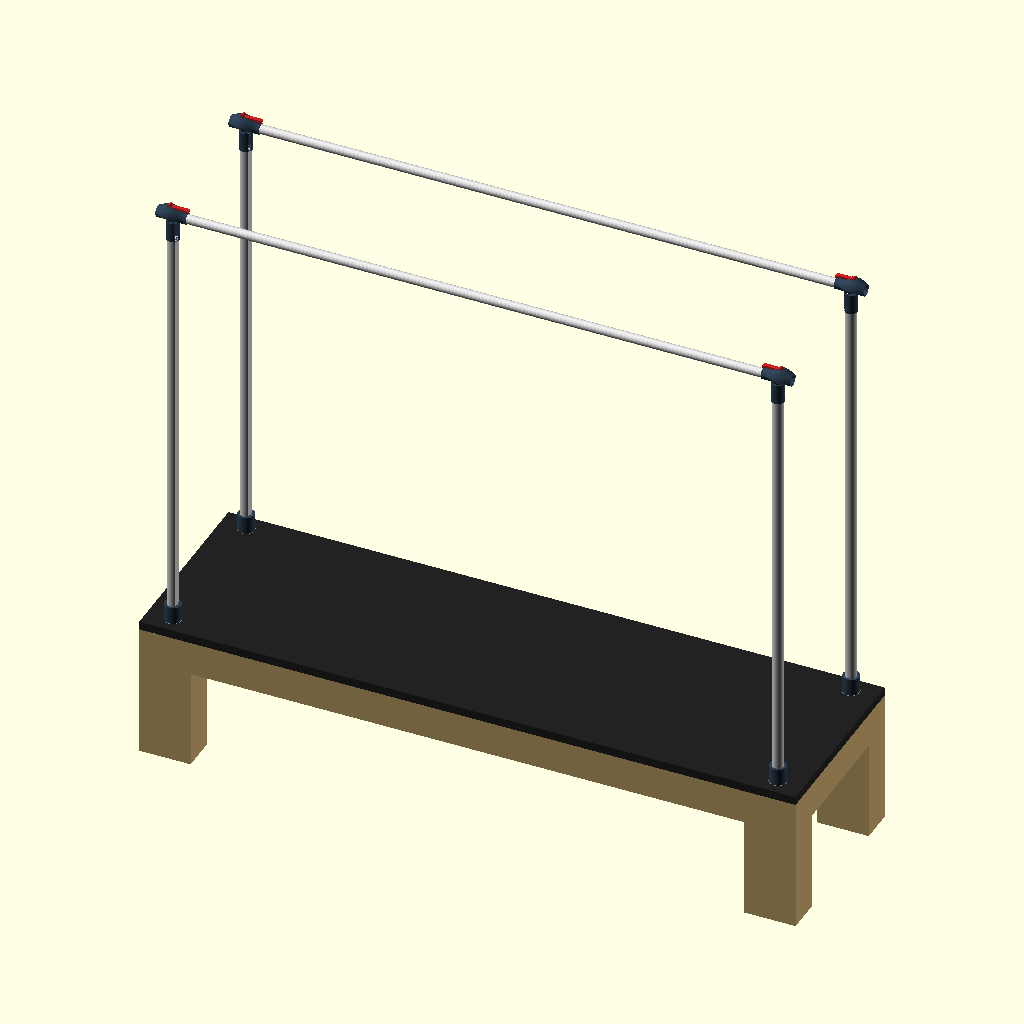
Cell 1: rendered with the file's own defaults.
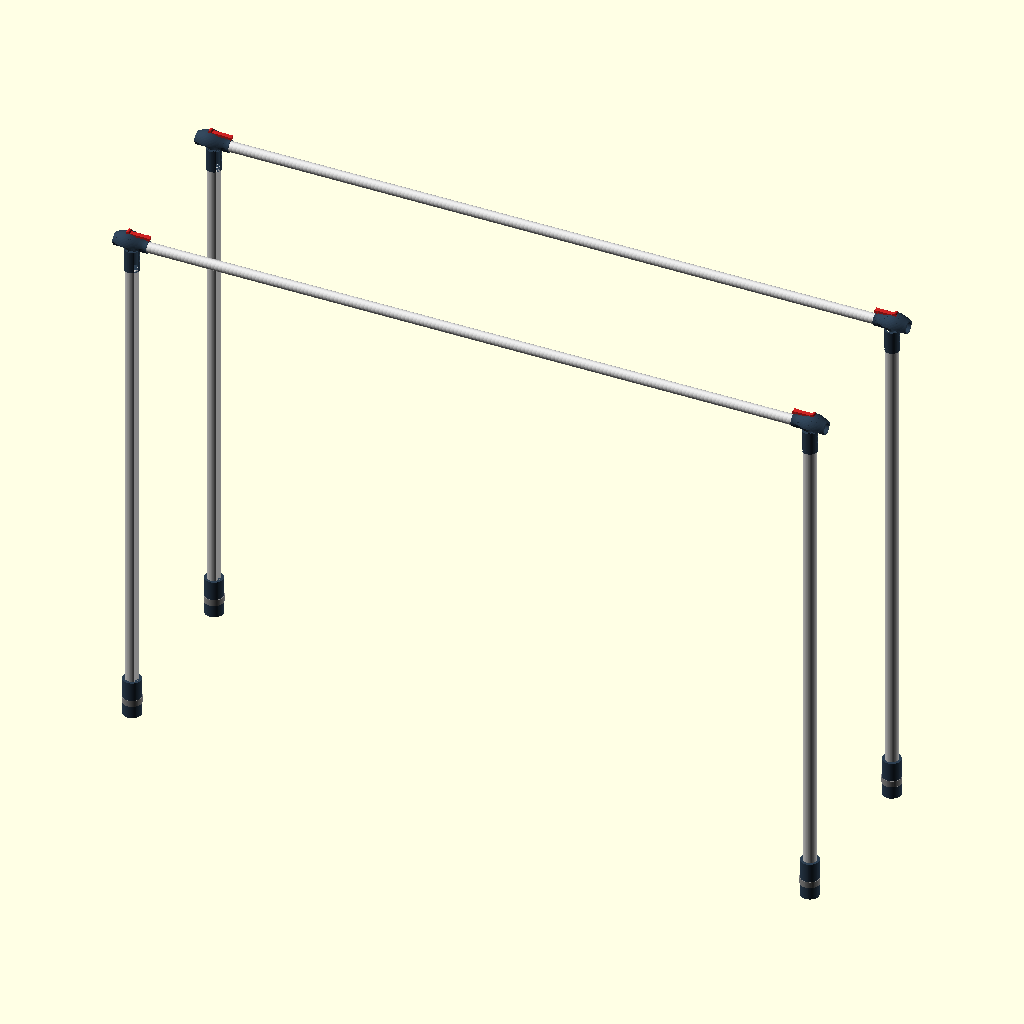
Cell 2: show_bed = false (everything else at default).
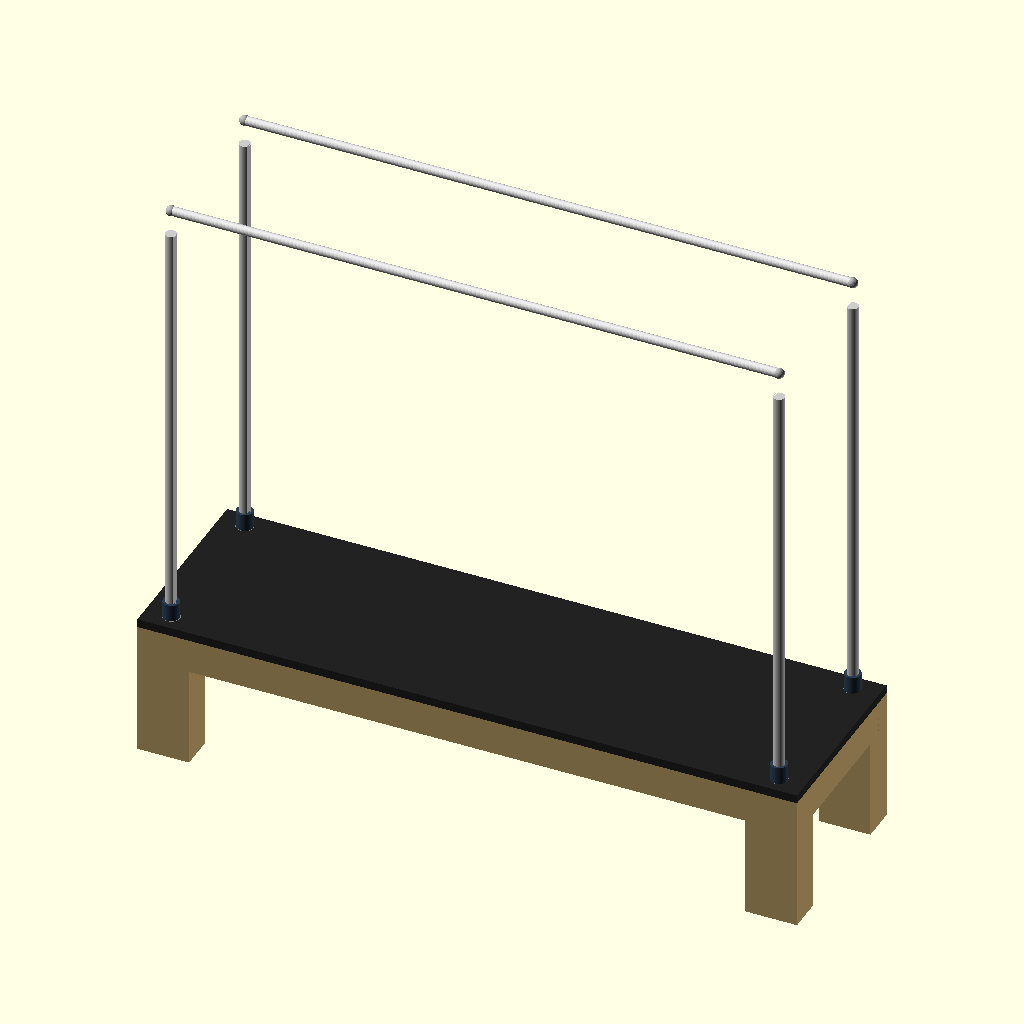
Cell 3: the same model with show_pole_tops = false.
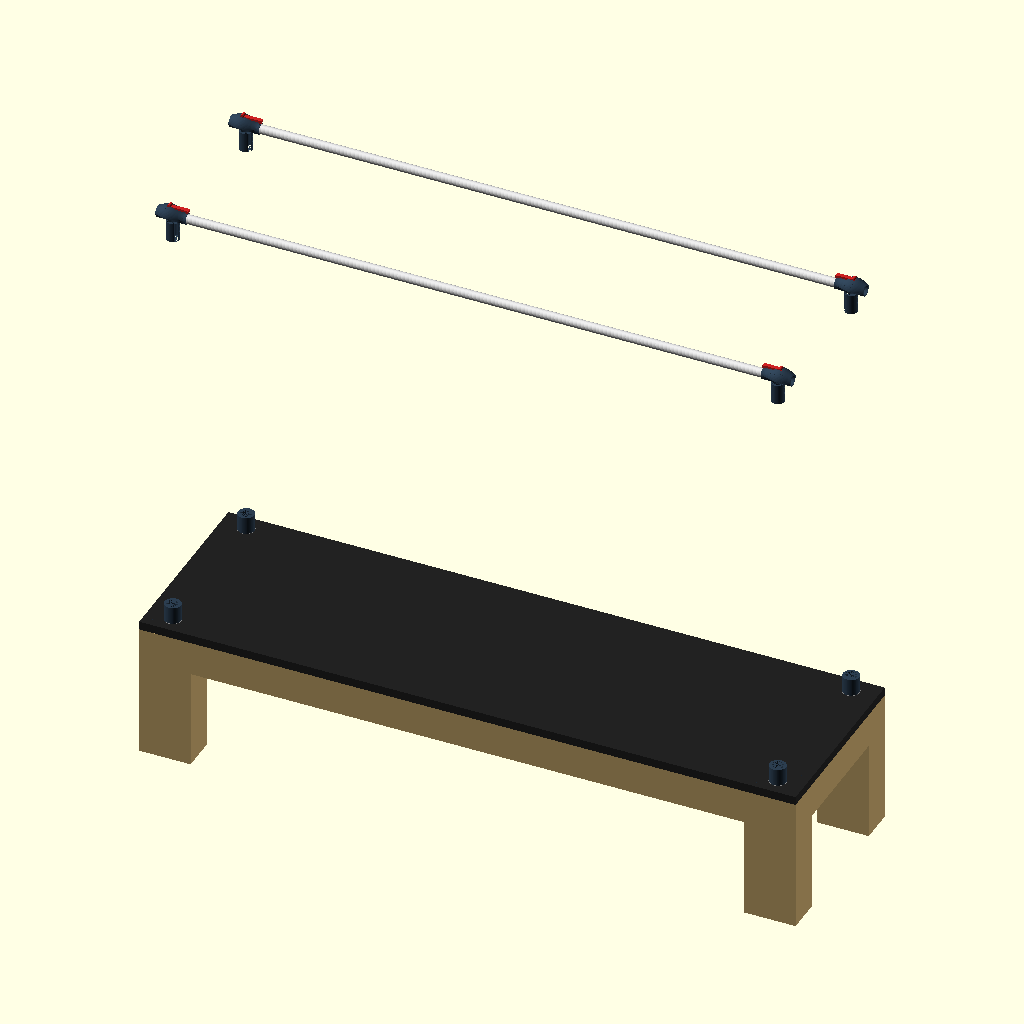
Cell 4 — show_pole_bodies set to false, the other parameters unchanged.
All cells are drawn from the same view direction (rotation 55°, 0°, 25°, orthographic, colour scheme Cornfield), but the view is re-fitted for each cell, so position and scale can differ between cells as well as the parameter.
Source of the model, pilates-reformer/PR-01-base/PR-01-base-v21.scad:
// PR-01-base-v21.scad
// Janis Product Design — Pilates Reformer with Full Tower
// Version: v21 — pole_top() family rebuilt as mudguard/airplane-camber collar
// (concept10 design: asymmetric camber housing + straight D-profile neck sleeve
// + red lever placeholder). Bell/horn/wine-glass geometry and all associated
// functions (cubic_bezier, pole_top_bell, pole_top_transition) removed. New
// multi-step loft (housing_steps slices, hull()-pairwise) replaces the 8-step
// elbow loft. xbar_z formula updated to derive from housing geometry, not
// top_boss_h. Lever is Stage 2 placeholder only — no mechanism geometry.
// Date: 2026-07-01
// Focus: Frame structure + joints only. No slider, no spring, no strap.
// Rules: rules-pr.md, rules-dimensions.md, .claude/rules-codes.md
//
// CHANGES FROM v20:
//   - Removed: cubic_bezier(), pole_top_bell(), pole_top_transition()
//   - Removed globals: head_h, top_boss_h, head_small_r, neck_or,
//     head_large_r, head_loft_steps, neck_bell_overlap, neck_bore_clearance,
//     neck_bell_transition_h, bolt_edge_clearance_min, neck_round_taper_h
//   - Added: pole_top_housing(), pole_top_lever_placeholder()
//   - Rebuilt: pole_top_neck() (straight, no taper blend, bolt positions
//     updated to z_bot+35 and z_bot+55 — both >15mm from edges)
//   - Rebuilt: pole_top() (housing + neck union, bore subtracted centrally)
//   - Updated: xbar_z = bed_h + pole_h - housing_r_circ - housing_camber_rise
//     (= 2065mm, up from v20's 2020mm — camber top = 2100 = bed_h+pole_h ✓)
//   - Updated: pole_body() neck_top = xbar_z - housing_r_circ (= 2046mm),
//     body_h = (2046 - 70) - 500 = 1476mm
//   - neck_h retained at 70mm (concept10 spec 50mm fails 15mm bolt-edge rule)
//   - neck_od retained at 47mm (concept10 spec 44mm gives 1.5mm wall < 2mm min)
//   - top_bore_d: 33→32 (TBD pending physical multi-pipe OD measurement)
//   - Patent flag: wedge-lock mechanism is patent candidate. Lever placeholder
//     only. Zero internal mechanism geometry in this file. See cc_chat_log.
//
// CONCEPT LOCK: mudguard/camber collar shape confirmed 2026-07-01 via local
// render (Claude Web sandbox). Concept is locked — no revert to bell/horn.
// DO NOT add wedge, cam, friction sleeve, or any mechanism geometry without
// explicit Janis written approval in chat.

// ── Global ────────────────────────────────────────────────────────────
e           = 0.01;   // epsilon — z-fight prevention
$fn         = 32;     // default resolution (use 64 for final render)

// ── Bed dimensions ────────────────────────────────────────────────────
bed_l       = 2300;   // total bed length (longitudinal) — PENDING Janis confirm
bed_w       = 670;    // total bed width — PENDING Janis confirm
bed_h       = 500;    // floor to top of bed surface — PENDING Janis confirm
leg_w       = 180;    // bed leg width — unchanged from v6
leg_t       = 120;    // bed leg depth — unchanged from v6
frame_rail_t = 60;    // bed rail thickness (wood) — PENDING
frame_rail_h = 120;   // bed rail height — PENDING

// ── Pole body — constant D-profile, NO TAPER (rules-dimensions.md v6, PR-01) ──
pole_d        = 40;   // body diameter (pole_od) — Janis-approved v15
pole_r        = pole_d / 2;
pole_h        = 1600;  // exposed pole height above bed surface — PENDING

// ── Pole TOP — mudguard/camber housing (concept10, concept-locked 2026-07-01) ──
// Housing: asymmetric camber cross-section (large r_top / near-flat r_bot),
// multi-step loft along X-axis. Neck: straight D-profile sleeve over pole_body().
// Lever: Stage 2 placeholder only — no mechanism geometry.
neck_h         = 70;    // retained from v20 — concept10's 50mm fails 15mm bolt-edge rule:
                         // bolts at 35mm and 55mm → min edge gap = 15mm exactly at bottom ✓
neck_wall_t    = 3;     // wall thickness per side
neck_id        = pole_d + 1;           // = 41mm — slip-fit clearance over pole_od (0.5mm/side)
neck_od        = neck_id + 2 * neck_wall_t;  // = 47mm — retained; concept10's 44mm gives 1.5mm wall < 2mm min
neck_bolt_d    = 6.5;   // M6 through-bolt clearance hole diameter
top_bore_d     = 32;    // TBD — 32mm pipe clearance pending physical multi-pipe OD measurement

// ── Housing geometry (concept10 mudguard/camber cross-section) ────────
housing_len         = 104;   // total length along X-axis (pole-to-pipe span)
housing_r_circ      = 19;    // base circular radius (constant fore/aft symmetry)
housing_camber_rise = 16;    // additional camber rise at top peak (r_top_max = 35mm)
housing_peak_t      = 0.40;  // parametric position of camber peak (t=0=front end, t=1=rear end)
housing_bump_w      = 0.55;  // bump half-width (smooth_bump C2 kernel)
housing_steps       = 60;    // loft slices — more = smoother
housing_neck_t      = 0.50;  // position of neck bottom-bulge peak along housing length
housing_bulge_rise  = 5;     // bottom bulge rise at neck connection zone
housing_bulge_w     = 0.18;  // bottom bulge half-width

// ── Pole BASE COLLAR — split-clamp sleeve (Stage 2 = precision fit) ────
collar_wrap_h       = 120;
collar_wall_t       = 8;
collar_bolt_d       = 4;
collar_bolt_boss_d  = 10;
collar_id           = pole_d + 1;
collar_od           = collar_id + 2 * collar_wall_t;
collar_z0           = bed_h - collar_wrap_h / 2;
pin_d               = 16;
pin_h               = 18;

// ── Pole WOOD SOCKET ──────────────────────────────────────────────────
socket_od     = 60;
socket_depth  = 20;
socket_bore_d = pin_d + 0.5;

// ── Grip bar (crossbar) ───────────────────────────────────────────────
grip_od     = 32;     // OWNER-LOCKED
grip_l      = bed_l - leg_w;
grip_offset = 0;

// ── Debug toggles ─────────────────────────────────────────────────────
show_bed           = true;
show_pole_tops     = true;
show_pole_bodies   = true;
show_base_collars  = true;
show_wood_sockets  = true;
show_crossbars     = true;

// ── Derived ───────────────────────────────────────────────────────────
surface_t   = 30;

pole_cx = [leg_w/2, bed_l - leg_w/2, leg_w/2, bed_l - leg_w/2];
pole_cy = [leg_t/2, leg_t/2, bed_w - leg_t/2, bed_w - leg_t/2];

xbar_y_front = pole_cy[0];
xbar_y_rear  = pole_cy[2];

// v21: xbar_z derived from housing geometry — camber top lands exactly at bed_h+pole_h
// housing_r_circ=19, housing_camber_rise=16 → r_top_peak=35
// xbar_z + r_top_peak = bed_h + pole_h → xbar_z = 2100 - 35 = 2065  ✓
xbar_z = bed_h + pole_h - housing_r_circ - housing_camber_rise;  // = 2065mm

// ── Functions ─────────────────────────────────────────────────────────

// Mudguard/camber cross-section polygon. r_top: top half radius (large, varies).
// r_bot: bottom half radius (small, near-constant). Points in local 2D XY, then
// linear_extrude + rotate([0,90,0]) maps them to world YZ cross-section at each X.
// rotate([0,90,0]) maps (x,y,z)->(z,y,-x); polygon x_2d = -z_world, y_2d = y_world.
// a=90°: x_2d=-r_top (z_world=xbar_z+r_top ✓ top), a=270°: x_2d=r_bot (z_world=xbar_z-r_bot ✓ bottom)
function profile_pts(r_top, r_bot, n = 48) = [
    for (i = [0 : n - 1])
        let(a = i * 360 / n, r = sin(a) > 0 ? r_top : r_bot)
        [-r * sin(a), r * cos(a)]
];

// C2-continuous bell-shaped bump. Returns 0 outside width w of peak, rises to 1 at peak.
function smooth_bump(t, peak, w) =
    let(d = abs(t - peak) / w)
    d >= 1 ? 0 : pow(1 - d * d, 2);

// ═════════════════════════════════════════════════════════════════════
// MODULES — BED
// ═════════════════════════════════════════════════════════════════════

module bed_frame() {
    color("#C8A96E", 1.0) {
        for (i = [0:3]) {
            translate([pole_cx[i] - leg_w/2, pole_cy[i] - leg_t/2, 0])
                cube([leg_w, leg_t, bed_h - surface_t]);
        }
        translate([0, 0, bed_h - surface_t - frame_rail_h])
            cube([bed_l, frame_rail_t, frame_rail_h]);
        translate([0, bed_w - frame_rail_t, bed_h - surface_t - frame_rail_h])
            cube([bed_l, frame_rail_t, frame_rail_h]);
        translate([0, 0, bed_h - surface_t - frame_rail_h])
            cube([frame_rail_t, bed_w, frame_rail_h]);
        translate([bed_l - frame_rail_t, 0, bed_h - surface_t - frame_rail_h])
            cube([frame_rail_t, bed_w, frame_rail_h]);
    }
}

module bed_surface() {
    color("#222222", 1.0)
        translate([0, 0, bed_h - surface_t])
            cube([bed_l, bed_w, surface_t]);
}

// ═════════════════════════════════════════════════════════════════════
// MODULES — POLE COMPONENTS (4 separate, logically distinct solids)
// ═════════════════════════════════════════════════════════════════════

module pole_wood_socket(cx, cy) {
    color("#888888", 1.0)
        translate([cx, cy, bed_h - socket_depth])
            cylinder(h = socket_depth, d = socket_od, $fn = 64);
}

module pole_base_collar_half(cx, cy, side) {
    half_h = collar_wrap_h;
    color("#2C3E50", 1.0)
        translate([cx, cy, collar_z0])
            difference() {
                union() {
                    difference() {
                        cylinder(h = half_h, d = collar_od, $fn = 64);
                        translate([0, 0, -e])
                            cylinder(h = half_h + 2 * e, d = collar_id, $fn = 64);
                    }
                    for (bz = [half_h * 0.2, half_h * 0.5, half_h * 0.8])
                        translate([0, side * (collar_bolt_boss_d / 2 - e), bz])
                            rotate([90, 0, 0])
                                cylinder(h = collar_bolt_boss_d, d = collar_bolt_boss_d, $fn = 32, center = true);
                }
                translate([-collar_od, side > 0 ? -collar_od : 0, -e])
                    cube([collar_od * 2, collar_od, half_h + 2 * e]);
                for (bz = [half_h * 0.2, half_h * 0.5, half_h * 0.8])
                    translate([0, 0, bz])
                        rotate([90, 0, 0])
                            cylinder(h = collar_bolt_boss_d * 2, d = collar_bolt_d, $fn = 32, center = true);
            }
}

module pole_base_collar(cx, cy) {
    pole_base_collar_half(cx, cy, 1);
    pole_base_collar_half(cx, cy, -1);
    color("#2C3E50", 1.0)
        translate([cx, cy, bed_h - pin_h])
            cylinder(h = pin_h + e, d = pin_d, $fn = 64);
}

// pole_body() — D-profile shaft. v21: neck_top derived from new xbar_z and housing_r_circ.
// neck_top = xbar_z - housing_r_circ = 2065 - 19 = 2046mm
// body_h = (2046 - 70) - 500 = 1476mm
module pole_body(cx, cy) {
    dir = (cx < bed_l / 2) ? 1 : -1;
    cut_x0 = dir > 0 ? 0.7 * pole_r : -(pole_r + 1);
    neck_top = xbar_z - housing_r_circ;  // = 2046mm
    body_h = (neck_top - neck_h) - bed_h;  // = 1476mm
    color("#CCCCCC", 1.0)
        translate([cx, cy, bed_h])
            difference() {
                cylinder(h = body_h, r = pole_r, $fn = 64);
                translate([cut_x0, -pole_r - 1, -e])
                    cube([0.3 * pole_r + 1, pole_r * 2 + 2, body_h + 2 * e]);
            }
}

// pole_top_housing(cx, cy, dir) — mudguard/airplane-camber collar body.
// Multi-step hull()-loft along X-axis. Each cross-section is a profile_pts()
// polygon with varying r_top (camber bump) and r_bot (bottom bulge).
// Centered on xbar_z (world Z). Bore subtracted by pole_top() caller.
module pole_top_housing(cx, cy, dir) {
    union() {
        for (i = [0 : housing_steps - 2]) {
            let(
                t0 = i / (housing_steps - 1),
                t1 = (i + 1) / (housing_steps - 1),
                x0 = cx + dir * (t0 - 0.5) * housing_len,
                x1 = cx + dir * (t1 - 0.5) * housing_len,
                rt0 = housing_r_circ + housing_camber_rise * smooth_bump(t0, housing_peak_t, housing_bump_w),
                rb0 = housing_r_circ + housing_bulge_rise  * smooth_bump(t0, housing_neck_t, housing_bulge_w),
                rt1 = housing_r_circ + housing_camber_rise * smooth_bump(t1, housing_peak_t, housing_bump_w),
                rb1 = housing_r_circ + housing_bulge_rise  * smooth_bump(t1, housing_neck_t, housing_bulge_w)
            )
            hull() {
                translate([x0, cy, xbar_z]) rotate([0,90,0]) linear_extrude(e) polygon(profile_pts(rt0, rb0));
                translate([x1, cy, xbar_z]) rotate([0,90,0]) linear_extrude(e) polygon(profile_pts(rt1, rb1));
            }
        }
    }
}

// pole_top_neck(cx, cy, dir) — straight D-profile sleeve over pole_body().
// v21 REBUILT: no taper blend zone. Plain difference() only.
// z_bot = xbar_z - housing_r_circ - neck_h = 2065 - 19 - 70 = 1976mm
// Bolt positions: z_bot+35 (1976+35=2011) and z_bot+55 (1976+55=2031)
//   edge gaps: bottom edge: 35mm ✓ (>15mm), top edge: neck_h-55=15mm ✓
// flat_x = dir*0.7*pole_r = dir*14mm (same formula as pole_body() — coplanar seating)
// d_w: from flat_x to -(neck_id/2+1) or +; = neck_id/2+1 - abs(flat_x) = 20.5-14 = 6.5mm
module pole_top_neck(cx, cy, dir) {
    flat_x  = dir * 0.7 * pole_r;   // = dir*14mm
    z_bot   = xbar_z - housing_r_circ - neck_h;  // = 1976mm
    d_x0    = dir > 0 ? flat_x : -(neck_id / 2 + 1);
    d_w     = neck_id / 2 + 1 - abs(flat_x);     // = 6.5mm
    color("#2C3E50", 1.0)
        translate([cx, cy, z_bot])
            difference() {
                cylinder(h = neck_h, d = neck_od, $fn = 64);
                translate([0, 0, -e])
                    cylinder(h = neck_h + 2 * e, d = neck_id, $fn = 64);
                // D-profile flat cut — guarantees coplanar seating against pole_body()
                translate([d_x0, -(neck_id / 2 + 1), -e])
                    cube([d_w, neck_id + 2, neck_h + 2 * e]);
                // 2x M6 through-bolt holes (X-axis direction)
                // z_bot+35: 35mm from bottom edge, 35mm from top edge ✓ (both >15mm)
                // z_bot+55: 55mm from bottom edge, 15mm from top edge ✓ (exactly 15mm)
                for (bz = [35, 55])
                    translate([0, 0, bz])
                        rotate([0, 90, 0])
                            cylinder(h = neck_od + 2 * e, d = neck_bolt_d, center = true, $fn = 24);
            }
}

// PLACEHOLDER ONLY — internal mechanism is Stage 2 (patent-sensitive).
// Do not add wedge, cam, friction sleeve, or any internal mechanism
// geometry until explicitly instructed.
module pole_top_lever_placeholder(cx, cy, dir) {
    x_pk  = cx + dir * (housing_peak_t - 0.5) * housing_len;  // peak X position
    r_pk  = housing_r_circ + housing_camber_rise;              // = 35mm (max camber top)
    z_pk  = xbar_z + r_pk;                                     // = 2100mm (world top of camber)
    x_end = x_pk + dir * 62;                                   // lever arm extends 62mm outboard
    color("#CC2222") {
        // pivot stub at camber peak
        translate([x_pk, cy, z_pk])
            rotate([90, 0, 0])
                cylinder(h = 18, d = 12, center = true, $fn = 32);
        // lever arm body
        translate([min(x_pk, x_end), cy - 7, z_pk - 7])
            cube([abs(x_end - x_pk), 14, 7]);
        // handle grip block
        translate([dir > 0 ? x_end - 5 : x_end, cy - 8, z_pk - 9])
            cube([10, 16, 9]);
    }
}

// pole_top() — mudguard/camber housing + neck sleeve assembly.
// The housing and neck are unioned structurally; bore is subtracted centrally
// (centered on xbar_z, full housing width + 20mm clearance). Lever placeholder
// called from assembly level (Rule M-1: never a sibling inside difference()).
module pole_top(cx, cy) {
    $fn = 64;
    dir = (cx < bed_l / 2) ? 1 : -1;
    color("#2C3E50") {
        difference() {
            union() {
                pole_top_housing(cx, cy, dir);
                pole_top_neck(cx, cy, dir);
            }
            // Bore: centered on xbar_z, along X, housing_len+20mm total length
            // top_bore_d = 32mm (TBD pending physical multi-pipe OD measurement)
            translate([cx, cy, xbar_z])
                rotate([0, 90, 0])
                    cylinder(h = housing_len + 20, d = top_bore_d, center = true, $fn = 48);
        }
    }
    // Lever called at assembly level (not inside color/difference — Rule M-1)
    pole_top_lever_placeholder(cx, cy, dir);
}

// ═════════════════════════════════════════════════════════════════════
// MODULES — CROSSBAR
// ═════════════════════════════════════════════════════════════════════

module crossbar_body(y_pos) {
    color("#DDDDDD", 1.0)
        translate([leg_w/2, y_pos, xbar_z])
            rotate([0, 90, 0])
                cylinder(h = grip_l, d = grip_od);
}

module crossbar_end_cap(x_pos, y_pos) {
    color("#AAAAAA", 1.0)
        translate([x_pos, y_pos, xbar_z])
            sphere(d = grip_od + 4);
}

// ═════════════════════════════════════════════════════════════════════
// SUB-ASSEMBLIES
// ═════════════════════════════════════════════════════════════════════

module bed_assembly() {
    if (show_bed) {
        bed_frame();
        bed_surface();
    }
}

module pole_assembly(i) {
    cx = pole_cx[i];
    cy = pole_cy[i];
    if (show_wood_sockets) pole_wood_socket(cx, cy);
    if (show_base_collars) pole_base_collar(cx, cy);
    if (show_pole_bodies)  pole_body(cx, cy);
    if (show_pole_tops)    pole_top(cx, cy);
}

module crossbar_assembly() {
    if (show_crossbars) {
        crossbar_body(xbar_y_front);
        crossbar_body(xbar_y_rear);
        crossbar_end_cap(pole_cx[0], xbar_y_front);
        crossbar_end_cap(pole_cx[1], xbar_y_front);
        crossbar_end_cap(pole_cx[2], xbar_y_rear);
        crossbar_end_cap(pole_cx[3], xbar_y_rear);
    }
}

// ═════════════════════════════════════════════════════════════════════
// FULL ASSEMBLY
// ═════════════════════════════════════════════════════════════════════

module pr01_assembly() {
    bed_assembly();
    for (i = [0:3]) pole_assembly(i);
    crossbar_assembly();
}

// ── RENDER ────────────────────────────────────────────────────────────
pr01_assembly();
Customizer parameters (derived from the source; name, type, default, range or options):
e: number, default 0.01
bed_l: number, default 2300
bed_w: number, default 670
bed_h: number, default 500
leg_w: number, default 180
leg_t: number, default 120
frame_rail_t: number, default 60
frame_rail_h: number, default 120
pole_d: number, default 40
pole_h: number, default 1600
neck_h: number, default 70
neck_wall_t: number, default 3
neck_bolt_d: number, default 6.5
top_bore_d: number, default 32
housing_len: number, default 104
housing_r_circ: number, default 19
housing_camber_rise: number, default 16
housing_peak_t: number, default 0.4
housing_bump_w: number, default 0.55
housing_steps: number, default 60
housing_neck_t: number, default 0.5
housing_bulge_rise: number, default 5
housing_bulge_w: number, default 0.18
collar_wrap_h: number, default 120
collar_wall_t: number, default 8
collar_bolt_d: number, default 4
collar_bolt_boss_d: number, default 10
pin_d: number, default 16
pin_h: number, default 18
socket_od: number, default 60
socket_depth: number, default 20
grip_od: number, default 32
grip_offset: number, default 0
show_bed: bool, default true
show_pole_tops: bool, default true
show_pole_bodies: bool, default true
show_base_collars: bool, default true
show_wood_sockets: bool, default true
show_crossbars: bool, default true
surface_t: number, default 30
